Photos from the image-classification dataset "classification_data" in the GitHub repository ahmed-kora3/SpecSense-AI-main. Its 2 classes are: low voltage, medium voltage.

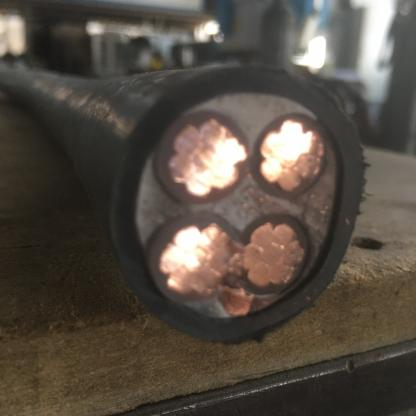
Label: low voltage

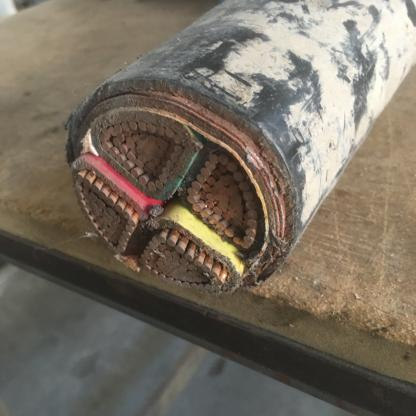
Label: medium voltage

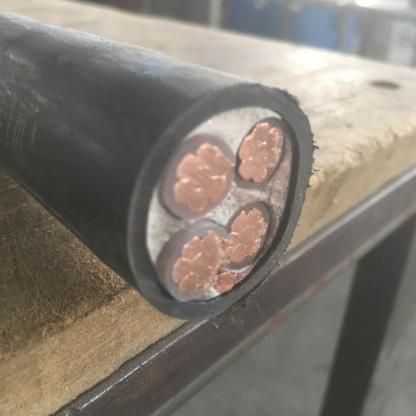
Label: medium voltage

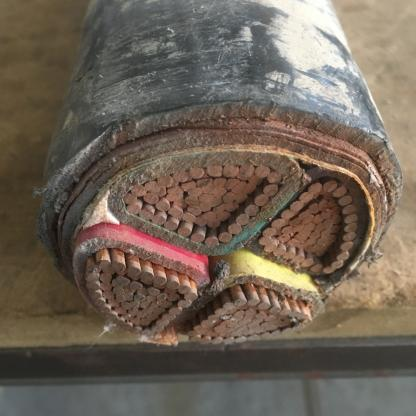
Label: medium voltage
